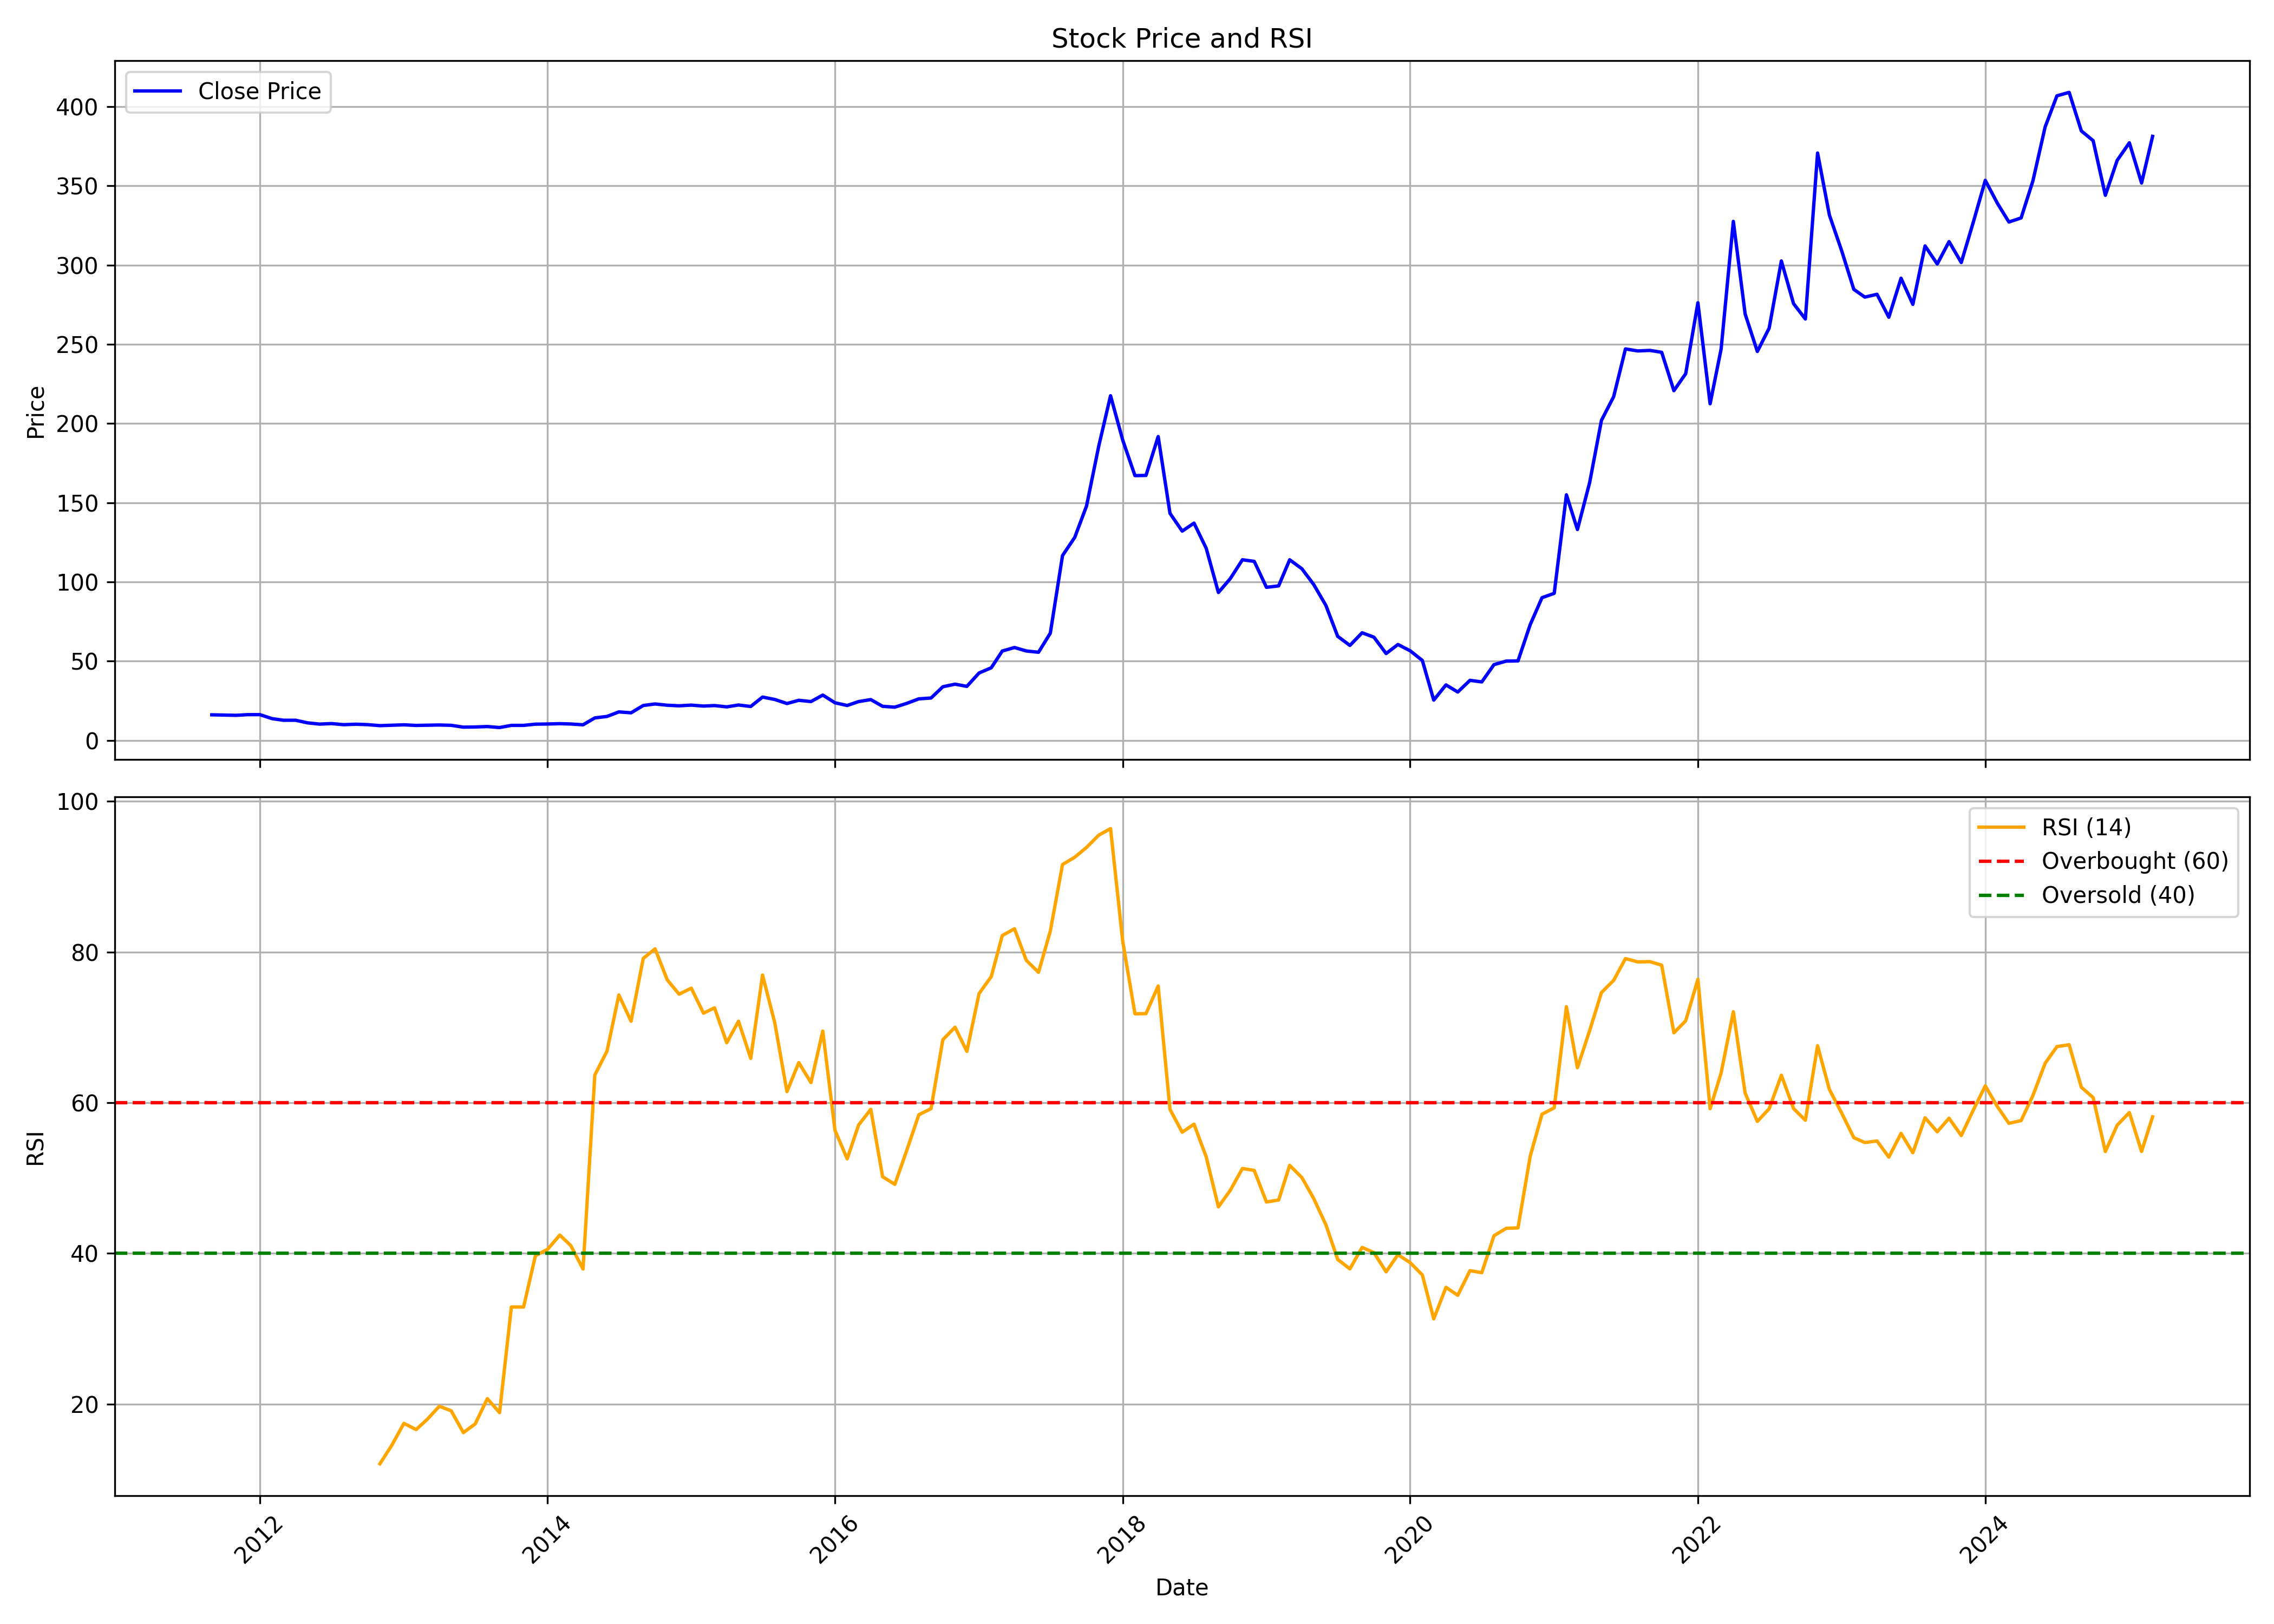

Source data for this figure (header and first rows):
, date, symbol, open, high, low, close, volume, rsi
0, 2011-09-01, PANAMAPET, 16.96, 18, 15.81, 16.07, 238297, 
1, 2011-10-01, PANAMAPET, 15.51, 17.04, 14.99, 15.94, 396509, 
2, 2011-11-01, PANAMAPET, 15.81, 17.3, 13.43, 15.76, 1461186, 
3, 2011-12-01, PANAMAPET, 15.57, 16.9, 12.16, 16.19, 382144, 
4, 2012-01-01, PANAMAPET, 15.42, 17.15, 15.42, 16.2, 102660, 
5, 2012-02-01, PANAMAPET, 16.92, 17.83, 12.14, 13.68, 383834, 
6, 2012-03-01, PANAMAPET, 13.68, 13.95, 12.44, 12.64, 95990, 
7, 2012-04-01, PANAMAPET, 13.54, 13.54, 12.34, 12.65, 33204, 
8, 2012-05-01, PANAMAPET, 12.65, 13.13, 9.372, 11.02, 218892, 
9, 2012-06-01, PANAMAPET, 11.6, 11.6, 9.953, 10.21, 148393, 
10, 2012-07-01, PANAMAPET, 10.21, 12.75, 10.21, 10.56, 259892, 
11, 2012-08-01, PANAMAPET, 10.5, 10.78, 9.662, 9.859, 437145, 
12, 2012-09-01, PANAMAPET, 11.76, 11.76, 9.19, 10.15, 429279, 
13, 2012-10-01, PANAMAPET, 9.83, 11.2, 9.809, 9.883, 200052, 
14, 2012-11-01, PANAMAPET, 10.11, 10.36, 9.221, 9.246, 63590, 12.08
15, 2012-12-01, PANAMAPET, 9.312, 9.764, 8.826, 9.484, 180554, 14.51
16, 2013-01-01, PANAMAPET, 9.452, 11.09, 9.106, 9.767, 929252, 17.45
17, 2013-02-01, PANAMAPET, 9.704, 10.15, 8.409, 9.386, 455977, 16.62
18, 2013-03-01, PANAMAPET, 9.634, 9.795, 9.13, 9.508, 252634, 17.96
19, 2013-04-01, PANAMAPET, 9.452, 10.85, 9.452, 9.662, 716101, 19.71
20, 2013-05-01, PANAMAPET, 9.662, 10.15, 9.382, 9.452, 178419, 19.12
21, 2013-06-01, PANAMAPET, 9.242, 9.799, 8.192, 8.304, 382460, 16.21
22, 2013-07-01, PANAMAPET, 8.087, 9.277, 8.087, 8.402, 101280, 17.37
23, 2013-08-01, PANAMAPET, 8.402, 8.878, 8.402, 8.682, 76015, 20.72
24, 2013-09-01, PANAMAPET, 8.682, 8.682, 8.052, 8.052, 27525, 18.87
25, 2013-10-01, PANAMAPET, 8.329, 9.76, 8.329, 9.416, 93497, 32.89
26, 2013-11-01, PANAMAPET, 9.416, 10.14, 9.271, 9.416, 339342, 32.89
27, 2013-12-01, PANAMAPET, 9.416, 10.5, 9.416, 10.18, 135233, 39.69
28, 2014-01-01, PANAMAPET, 10.5, 10.64, 9.778, 10.29, 1051971, 40.55
29, 2014-02-01, PANAMAPET, 10.29, 11.78, 9.981, 10.5, 1669807, 42.43
30, 2014-03-01, PANAMAPET, 10.5, 11.51, 9.061, 10.29, 119369, 41.03
31, 2014-04-01, PANAMAPET, 10.14, 11.15, 9.532, 9.785, 256394, 37.92
32, 2014-05-01, PANAMAPET, 9.785, 15.14, 9.59, 14.13, 315926, 63.68
33, 2014-06-01, PANAMAPET, 14.02, 17.34, 14.02, 15.07, 340857, 66.86
34, 2014-07-01, PANAMAPET, 15.13, 19.41, 14.17, 17.93, 582620, 74.3
35, 2014-08-01, PANAMAPET, 18.23, 18.73, 16.34, 17.35, 711499, 70.81
36, 2014-09-01, PANAMAPET, 17.94, 23.69, 17.94, 21.97, 2603326, 79.15
37, 2014-10-01, PANAMAPET, 21.54, 25.25, 21.2, 22.93, 445233, 80.41
38, 2014-11-01, PANAMAPET, 22.75, 24.06, 20.2, 22.13, 370737, 76.31
39, 2014-12-01, PANAMAPET, 22.99, 25.07, 20.89, 21.76, 458062, 74.4
40, 2015-01-01, PANAMAPET, 21.78, 22.65, 19.72, 22.21, 312821, 75.2
41, 2015-02-01, PANAMAPET, 22.1, 24.14, 18.27, 21.59, 521253, 71.88
42, 2015-03-01, PANAMAPET, 21.54, 23.66, 20.5, 21.93, 777330, 72.59
43, 2015-04-01, PANAMAPET, 21.84, 23.64, 19.37, 21.09, 243562, 67.96
44, 2015-05-01, PANAMAPET, 21.09, 22.97, 20.05, 22.28, 245507, 70.81
45, 2015-06-01, PANAMAPET, 23.73, 23.73, 19.7, 21.35, 116895, 65.88
46, 2015-07-01, PANAMAPET, 21.76, 30.54, 21.63, 27.29, 429853, 76.95
47, 2015-08-01, PANAMAPET, 28.67, 31.38, 23.77, 25.77, 483621, 70.63
48, 2015-09-01, PANAMAPET, 25.51, 27.8, 22.28, 23.21, 116799, 61.47
49, 2015-10-01, PANAMAPET, 26.3, 26.57, 23.38, 25.25, 111950, 65.33
50, 2015-11-01, PANAMAPET, 24.83, 26.66, 23.34, 24.45, 85025, 62.67
51, 2015-12-01, PANAMAPET, 24.14, 29.41, 23.7, 28.55, 219862, 69.5
52, 2016-01-01, PANAMAPET, 28.29, 29.18, 22.77, 23.68, 133166, 56.33
53, 2016-02-01, PANAMAPET, 25.98, 25.98, 20.63, 21.96, 102223, 52.55
54, 2016-03-01, PANAMAPET, 21.96, 25.44, 21.12, 24.45, 553346, 57.04
55, 2016-04-01, PANAMAPET, 25.21, 26.72, 23, 25.69, 259887, 59.12
56, 2016-05-01, PANAMAPET, 26.55, 28.15, 21.14, 21.45, 218704, 50.18
57, 2016-06-01, PANAMAPET, 22.14, 23.95, 19.9, 20.91, 616258, 49.17
58, 2016-07-01, PANAMAPET, 21.28, 24.01, 20.51, 23.28, 425578, 53.62
59, 2016-08-01, PANAMAPET, 23, 28.33, 22.27, 26.17, 1315441, 58.4
... 103 more rows
